Run: headless pygame with SDL's dummy video driver; simulated clock (each Clock.tick advances the game by its frame time, no real sleeping); random seed 0; keys injected as events and as key.get_pressed() state; mouse plan: one left click at the window centre at the start of phase 2, then a move to the lower-right quarter at the start of phase 3.
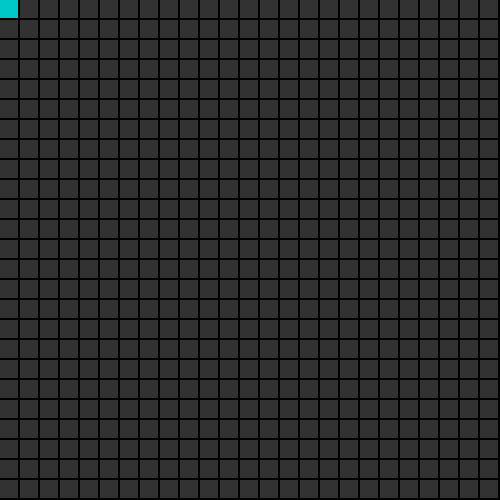
Frame 1 of 4 · flips 1–60 · no input
Frame 2 of 4 · flips 61–180 · clicked the window centre · tapped SPACE, RETURN · held RIGHT (→), D · screen unchanged from frame 1, image omitted
Frame 3 of 4 · flips 181–300 · moved the mouse to the lower-right quarter · held DOWN (↓), S · screen unchanged from frame 2, image omitted
Frame 4 of 4 · flips 301–420 · held LEFT (←), A, UP (↑), W · screen unchanged from frame 3, image omitted

The pygame program that drew these frames:



import sys

import pygame

window_width = 500
window_height = 500
# displays window of window_width and window_height
window = pygame.display.set_mode((window_width, window_height))

columns = 25
rows = 25

box_width = window_width // columns
box_height = window_height // rows

grid = []
queue = []
path = []


class Box:
    def __init__(self, i, j):
        self.x = i
        self.y = j
        self.start = False
        self.wall = False
        self.target = False
        self.queued = False
        self.visited = False
        self.neighbours = []
        self.prior = None

    def draw(self, win, color):
        # Draws Rectangle inside the window with set color and dimension
        pygame.draw.rect(win, color, (self.x * box_width, self.y * box_height, box_width - 2, box_height - 2))

    def set_neighbours(self):
        if self.x > 0:
            self.neighbours.append(grid[self.x - 1][self.y])
        if self.x < columns - 1:
            self.neighbours.append(grid[self.x + 1][self.y])
        if self.y > 0:
            self.neighbours.append(grid[self.x][self.y - 1])
        if self.y < rows - 1:
            self.neighbours.append(grid[self.x][self.y + 1])


# Creates the Grid
for i in range(columns):
    arr = []
    for j in range(rows):
        arr.append(Box(i, j))
    grid.append(arr)
# Set Neighbors
for i in range(columns):
    for j in range(rows):
        grid[i][j].set_neighbours()

start_box = grid[0][0]
start_box.start = True
start_box.visited = True
queue.append(start_box)


def main():
    begin_search = False
    target_box_set = False
    searching = True
    target_box = None

    while True:
        for event in pygame.event.get():
            # quit window
            if event.type == pygame.QUIT:
                pygame.quit()
                sys.exit()
            # mouse control
            elif event.type == pygame.MOUSEMOTION:
                x = pygame.mouse.get_pos()[0]
                y = pygame.mouse.get_pos()[1]
                if event.buttons[0]:
                    i = x // box_width
                    j = y // box_height
                    grid[i][j].wall = True
                if event.buttons[2] and not target_box_set:
                    i = x // box_width
                    j = y // box_height
                    target_box = grid[i][j]
                    target_box.target = True
                    target_box_set = True
            # Start Algorithm
            if event.type == pygame.KEYDOWN and target_box_set:
                begin_search = True
        if begin_search:
            if len(queue) > 0 and searching:
                current_box = queue.pop(0)
                current_box.visited = True
                if current_box == target_box:
                    searching = False
                    while current_box.prior != start_box:
                        path.append(current_box.prior)
                        current_box = current_box.prior
                else:
                    for neighbour in current_box.neighbours:
                        if not neighbour.queued and not neighbour.wall:
                            neighbour.queued = True
                            neighbour.prior = current_box
                            queue.append(neighbour)
            else:
                if searching:
                    print("No Solution")
                    break
        window.fill((0, 0, 0))

        for i in range(columns):
            for j in range(rows):
                box = grid[i][j]
                box.draw(window, (50, 50, 50))
                if box.queued:
                    box.draw(window, (200, 0, 0))
                if box.visited:
                    box.draw(window, (0, 200, 0))
                if box in path:
                    box.draw(window, (0, 0, 200))
                if box.start:
                    box.draw(window, (0, 200, 200))
                if box.wall:
                    box.draw(window, (90, 90, 90))
                if box.target:
                    box.draw(window, (200, 200, 0))
        pygame.display.flip()


main()
